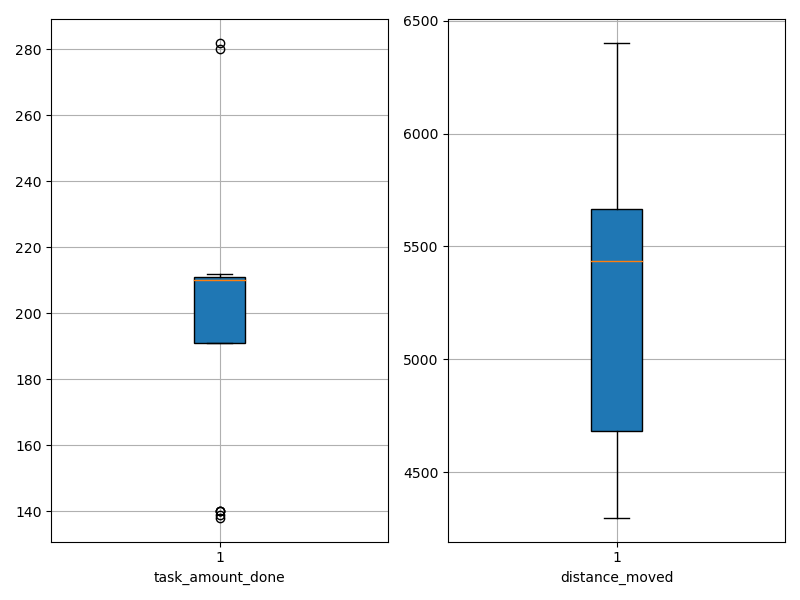

The data file committed next to this chart (first rows):
agent_id, task_amount_done, distance_moved
0, 211.0, 4433
1, 138.0, 5625
2, 140.0, 5510
3, 212.0, 5511
4, 140.0, 4525
5, 139.0, 4709
6, 211.0, 4326
7, 208.0, 4298
8, 280.0, 5222
9, 210.0, 5511
10, 211.0, 6097
11, 211.0, 5831
12, 282.0, 5337
13, 210.0, 5796
14, 210.0, 5782
15, 140.0, 6403
16, 209.0, 4600
17, 209.0, 5006
18, 210.0, 5446
19, 209.0, 5428
